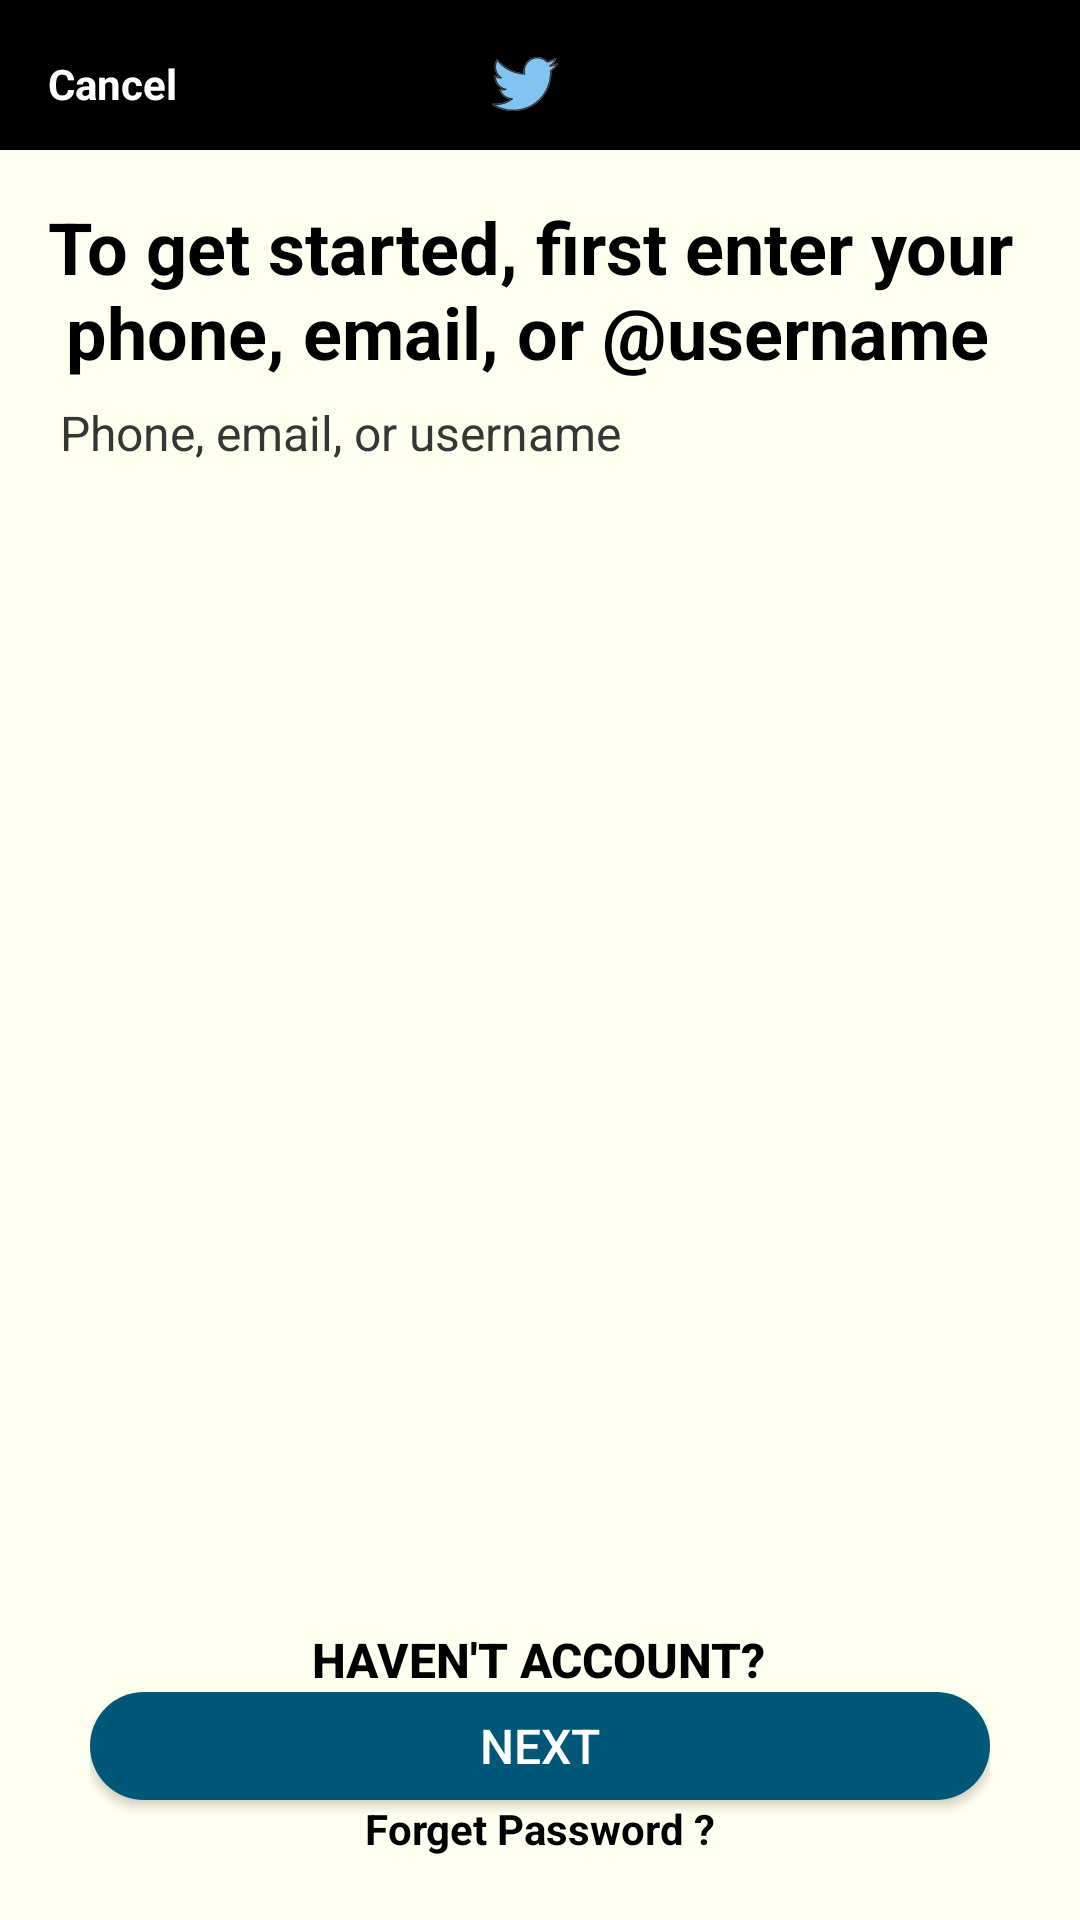

The Android layout XML behind this screen, and the referenced resources:
<!-- AndroidManifest.xml: application theme Theme.Netflix2App -->
<!-- res/layout/fragment_login_step1.xml -->
<?xml version="1.0" encoding="utf-8"?>
<FrameLayout xmlns:android="http://schemas.android.com/apk/res/android"
    xmlns:app="http://schemas.android.com/apk/res-auto"
    xmlns:tools="http://schemas.android.com/tools"
    android:layout_width="match_parent"
    android:layout_height="match_parent"
    tools:context=".LoginStep1Fragment">

    <LinearLayout
        android:layout_width="match_parent"
        android:layout_height="wrap_content"
        android:orientation="vertical">

        <androidx.appcompat.widget.Toolbar

            android:layout_width="match_parent"
            android:layout_height="wrap_content"
            android:background="@color/black"
            android:elevation="4dp">

            <TextView
                android:id="@+id/cancel_add_account_button"
                android:layout_width="wrap_content"
                android:layout_height="wrap_content"
                android:text="Cancel"
                android:textColor="@color/white"
                android:textStyle="bold" />

            <ImageView
                android:id="@+id/new_tweet_button"
                android:layout_width="70dp"
                android:layout_height="30dp"
                android:layout_gravity="center"
                android:layout_marginRight="10dp"
                android:src="@drawable/ic_twitter"

                android:textColor="@color/white" />


        </androidx.appcompat.widget.Toolbar>
    </LinearLayout>

    <androidx.constraintlayout.widget.ConstraintLayout
        android:id="@+id/constraintLayout"
        android:layout_width="match_parent"
        android:layout_height="match_parent"
        android:layout_marginTop="50dp"
        android:background="@color/background_color_costomize_register">


        <LinearLayout
            android:id="@+id/imageView3"
            android:layout_width="match_parent"
            android:layout_height="wrap_content"
            android:layout_marginTop="16dp"
            android:orientation="vertical"
            app:layout_constraintEnd_toEndOf="parent"
            app:layout_constraintStart_toStartOf="parent"
            app:layout_constraintTop_toTopOf="parent">

            <TextView
                android:layout_width="wrap_content"
                android:layout_height="wrap_content"
                android:layout_gravity="center"
                android:text="@string/title_text_step1_login"
                android:textColor="@color/black"
                android:textSize="24sp"
                android:textStyle="bold" />
        </LinearLayout>

        <LinearLayout
            android:id="@+id/linearLayout3"
            android:layout_width="match_parent"
            android:layout_height="wrap_content"
            android:alpha="1"
            android:orientation="vertical"
            app:layout_constraintBottom_toBottomOf="parent"
            app:layout_constraintEnd_toEndOf="parent"
            app:layout_constraintHorizontal_bias="0.0"
            app:layout_constraintStart_toStartOf="parent"
            app:layout_constraintTop_toTopOf="parent"
            app:layout_constraintVertical_bias="0.135">


            <EditText
                android:id="@+id/emailLoginEditText"
                android:layout_width="340dp"
                android:layout_height="40dp"
                android:layout_gravity="center"
                android:background="@null"
                android:ems="10"
                android:hint="@string/email_string"
                android:inputType="textEmailAddress"
                android:paddingStart="10dp"
                android:textColor="@color/black"
                android:textColorHint="#363636"
                android:textSize="16sp"
                android:textStyle="normal" />


        </LinearLayout>


        
        <LinearLayout
            android:id="@+id/linearLayout8"
            android:layout_width="match_parent"
            android:layout_height="wrap_content"
            android:layout_gravity="bottom"
            android:layout_marginLeft="30dp"
            android:layout_marginRight="30dp"
            android:layout_marginBottom="20dp"
            android:orientation="vertical"
            app:layout_constraintBottom_toBottomOf="parent"
            app:layout_constraintEnd_toEndOf="parent"
            app:layout_constraintStart_toStartOf="parent">

            <Button
                android:id="@+id/login_btn"
                android:layout_width="match_parent"
                android:layout_height="36dp"
                android:layout_gravity="bottom"

                android:background="@drawable/disable_button_twitter"
                android:text="Next"
                android:textColor="@color/white"
                android:textSize="16sp"
                app:layout_constraintBottom_toBottomOf="parent"
                tools:layout_editor_absoluteX="0dp" />

            <TextView
                android:layout_width="wrap_content"
                android:layout_height="20dp"
                android:layout_gravity="center"
                android:text="Forget Password ?"
                android:textColor="@color/black"
                android:textStyle="bold" />

        </LinearLayout>

        <TextView
            android:id="@+id/registerPageTextView"
            android:layout_width="wrap_content"
            android:layout_height="wrap_content"
            android:layout_gravity="left"
            android:fontFamily="sans-serif-medium"
            android:text="Haven't Account?"
            android:textAppearance="@style/TextAppearance.AppCompat.Button"
            android:textColor="@color/black"
            android:textSize="16sp"
            android:textStyle="bold"
            app:layout_constraintBottom_toTopOf="@+id/linearLayout8"
            app:layout_constraintEnd_toEndOf="parent"
            app:layout_constraintHorizontal_bias="0.498"
            app:layout_constraintStart_toStartOf="parent" />


    </androidx.constraintlayout.widget.ConstraintLayout>


</FrameLayout>
<!-- resources referenced by this layout -->
<resources>
  <color name="background_color_costomize_register">#fffff0</color>
  <color name="black">#FF000000</color>
  <color name="white">#FFFFFFFF</color>
  <!-- drawable disable_button_twitter (drawable) -->
  <?xml version="1.0" encoding="utf-8"?>
  <shape xmlns:android="http://schemas.android.com/apk/res/android">
      <solid android:color="@color/disable_color"/>
      <corners android:radius="25dp"/>
  </shape>
  <!-- drawable ic_lock (drawable) -->
  <vector xmlns:android="http://schemas.android.com/apk/res/android"
      android:width="24dp"
      android:height="24dp"
      android:tint="#000000"
      android:viewportWidth="24"
      android:viewportHeight="24">
      <path
          android:fillColor="@color/black"
          android:pathData="M18,8h-1L17,6c0,-2.76 -2.24,-5 -5,-5S7,3.24 7,6v2L6,8c-1.1,0 -2,0.9 -2,2v10c0,1.1 0.9,2 2,2h12c1.1,0 2,-0.9 2,-2L20,10c0,-1.1 -0.9,-2 -2,-2zM12,17c-1.1,0 -2,-0.9 -2,-2s0.9,-2 2,-2 2,0.9 2,2 -0.9,2 -2,2zM15.1,8L8.9,8L8.9,6c0,-1.71 1.39,-3.1 3.1,-3.1 1.71,0 3.1,1.39 3.1,3.1v2z" />
  </vector>
  <!-- drawable ic_twitter: vector/xml drawable (drawable, 6201 chars, omitted) -->
  <!-- drawable round_item (drawable) -->
  <?xml version="1.0" encoding="utf-8"?>
  <layer-list>
      <item>
          <shape xmlns:android="http://schemas.android.com/apk/res/android"
              android:name="rounded_item"
              android:shape="rectangle">
  
              <corners android:radius="25dp" />
              <stroke
                  android:width="1dp"
                  android:color="@color/black" />
              <solid android:color="#9f3f87" />
  
          </shape>
      </item>
  </layer-list>
  <string name="email_string">Phone, email, or username</string>
  <string name="password_string">Password</string>
  <string name="title_text_step1_login">To get started, first enter your \n phone, email, or @username</string>
  <style name="Theme.Netflix2App" parent="Theme.AppCompat.DayNight.DarkActionBar">
          
          <item name="colorPrimary">@color/purple_500</item>
          <item name="colorPrimaryVariant">@color/purple_700</item>
          <item name="colorOnPrimary">@color/white</item>
  
          
          <item name="colorSecondary">@color/teal_200</item>
          <item name="colorSecondaryVariant">@color/teal_700</item>
          <item name="colorOnSecondary">@color/purple_200</item>
          
          <item name="android:statusBarColor" tools:targetApi="l">?attr/colorPrimaryVariant</item>
          
  
          <item name="android:listPreferredItemHeightSmall">42dp</item>
  
      </style>
  <color name="disable_color">#005777</color>
  <color name="purple_500">#FF6200EE</color>
  <color name="purple_700">#FF3700B3</color>
  <color name="teal_200">#FF03DAC5</color>
  <color name="teal_700">#FF018786</color>
  <color name="purple_200">#FFBB86FC</color>
</resources>
